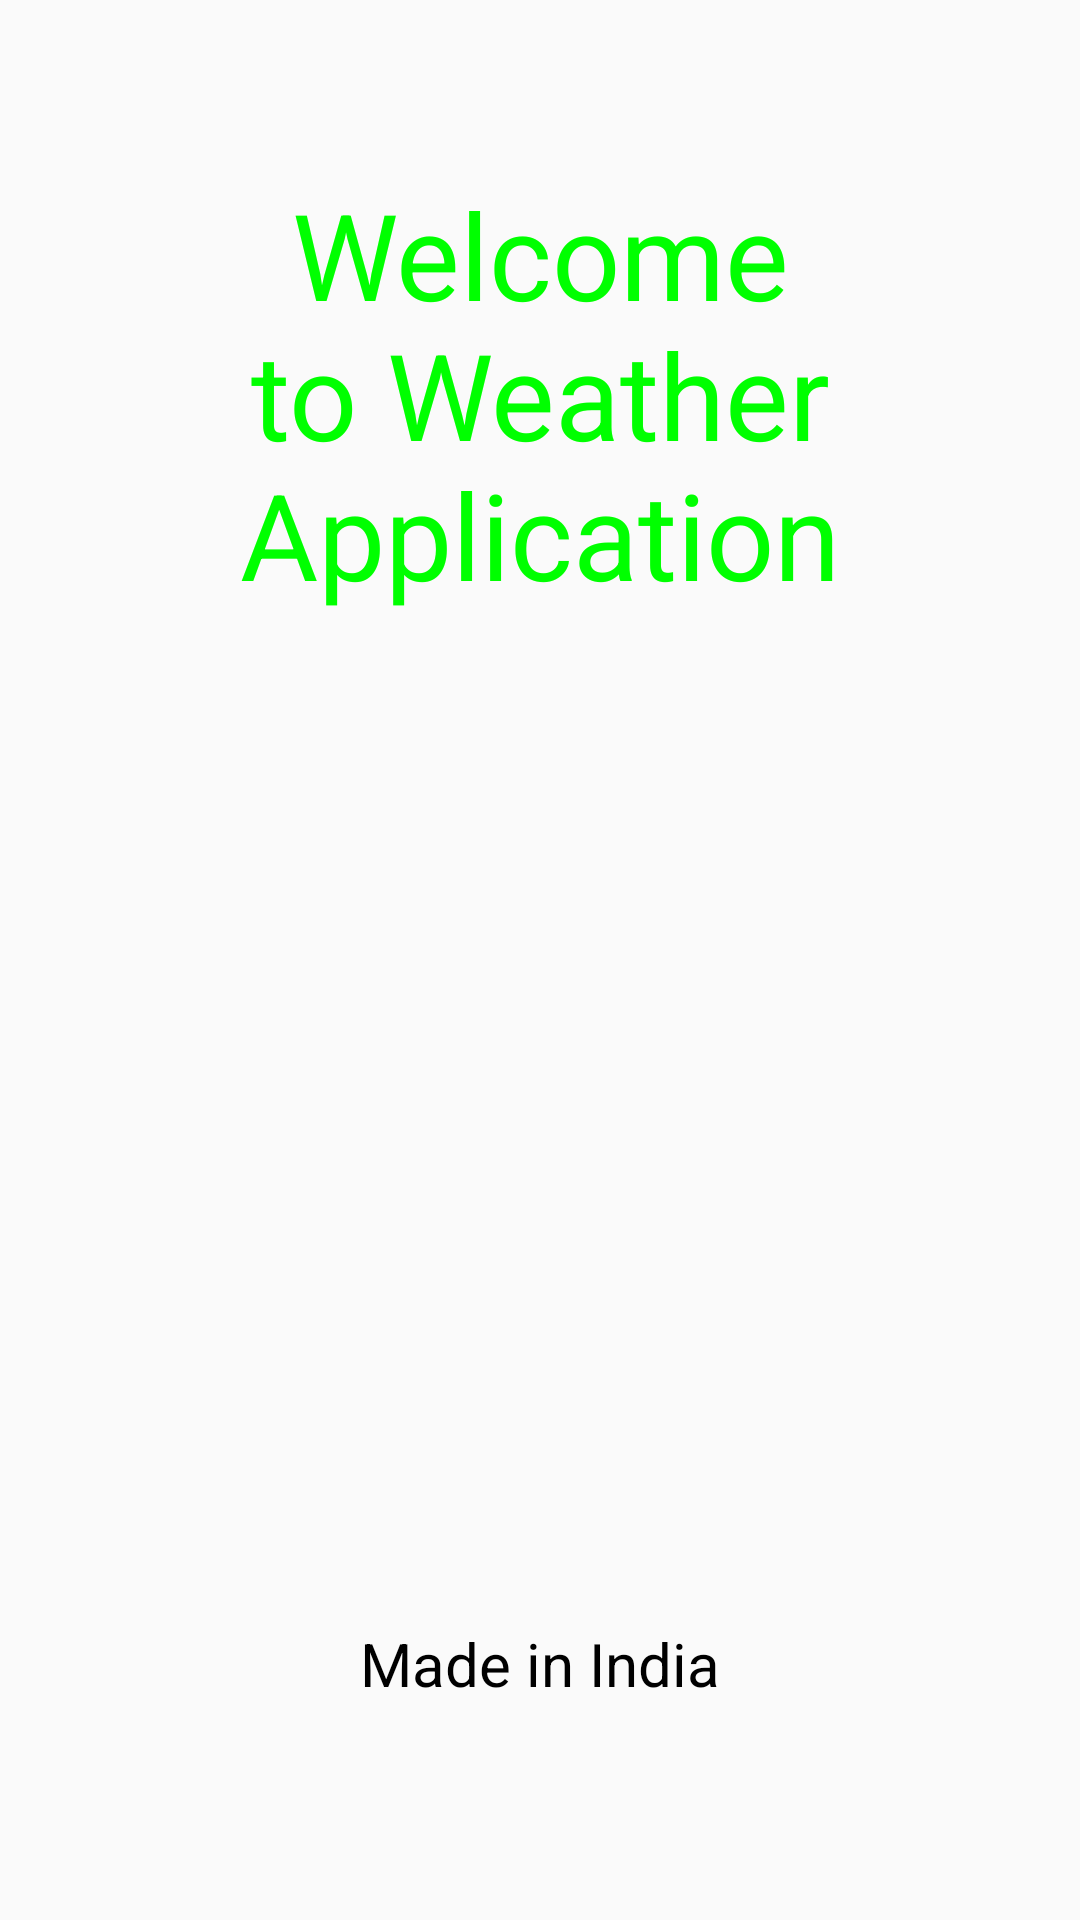

The Android layout XML behind this screen, and the referenced resources:
<!-- AndroidManifest.xml: application theme AppTheme -->
<!-- res/layout/activity_splash.xml -->
<?xml version="1.0" encoding="utf-8"?>

<androidx.constraintlayout.widget.ConstraintLayout
    xmlns:android="http://schemas.android.com/apk/res/android"
    xmlns:app="http://schemas.android.com/apk/res-auto"
    android:layout_width="match_parent"
    android:layout_height="match_parent"
    android:background="@drawable/weather">

    <TextView
        android:id="@+id/appTitle"
        android:layout_width="wrap_content"
        android:layout_height="wrap_content"
        android:layout_marginTop="50dp"
        android:layout_marginEnd="16dp"
        android:layout_marginStart="16dp"
        android:padding="8dp"
        android:text="@string/welcome_to_weather_application"
        android:textAlignment="center"
        android:textColor="@color/green"
        android:textSize="40sp"
        app:layout_constraintEnd_toEndOf="parent"
        app:layout_constraintStart_toStartOf="parent"
        app:layout_constraintTop_toTopOf="parent"/>

    <TextView
        android:id="@+id/appExtra"
        android:layout_width="wrap_content"
        android:layout_height="wrap_content"
        android:layout_marginBottom="64dp"
        android:layout_marginEnd="16dp"
        android:layout_marginStart="16dp"
        android:padding="8dp"
        android:text="@string/made_in_india"
        android:textAlignment="center"
        android:textColor="@color/black"
        android:textSize="20sp"
        app:layout_constraintEnd_toEndOf="parent"
        app:layout_constraintStart_toStartOf="parent"
        app:layout_constraintBottom_toBottomOf="parent"/>

</androidx.constraintlayout.widget.ConstraintLayout>
<!-- resources referenced by this layout -->
<resources>
  <color name="black">#000000</color>
  <color name="green">#00FF00</color>
  <string name="made_in_india">Made in India</string>
  <string name="welcome_to_weather_application">Welcome to Weather Application</string>
  <style name="AppTheme" parent="Theme.AppCompat.Light.DarkActionBar">
          
          <item name="colorPrimary">@color/colorPrimary</item>
          <item name="colorPrimaryDark">@color/colorPrimaryDark</item>
          <item name="colorAccent">@color/colorAccent</item>
      </style>
  <color name="colorPrimary">#6200EE</color>
  <color name="colorPrimaryDark">#3700B3</color>
  <color name="colorAccent">#03DAC5</color>
</resources>
